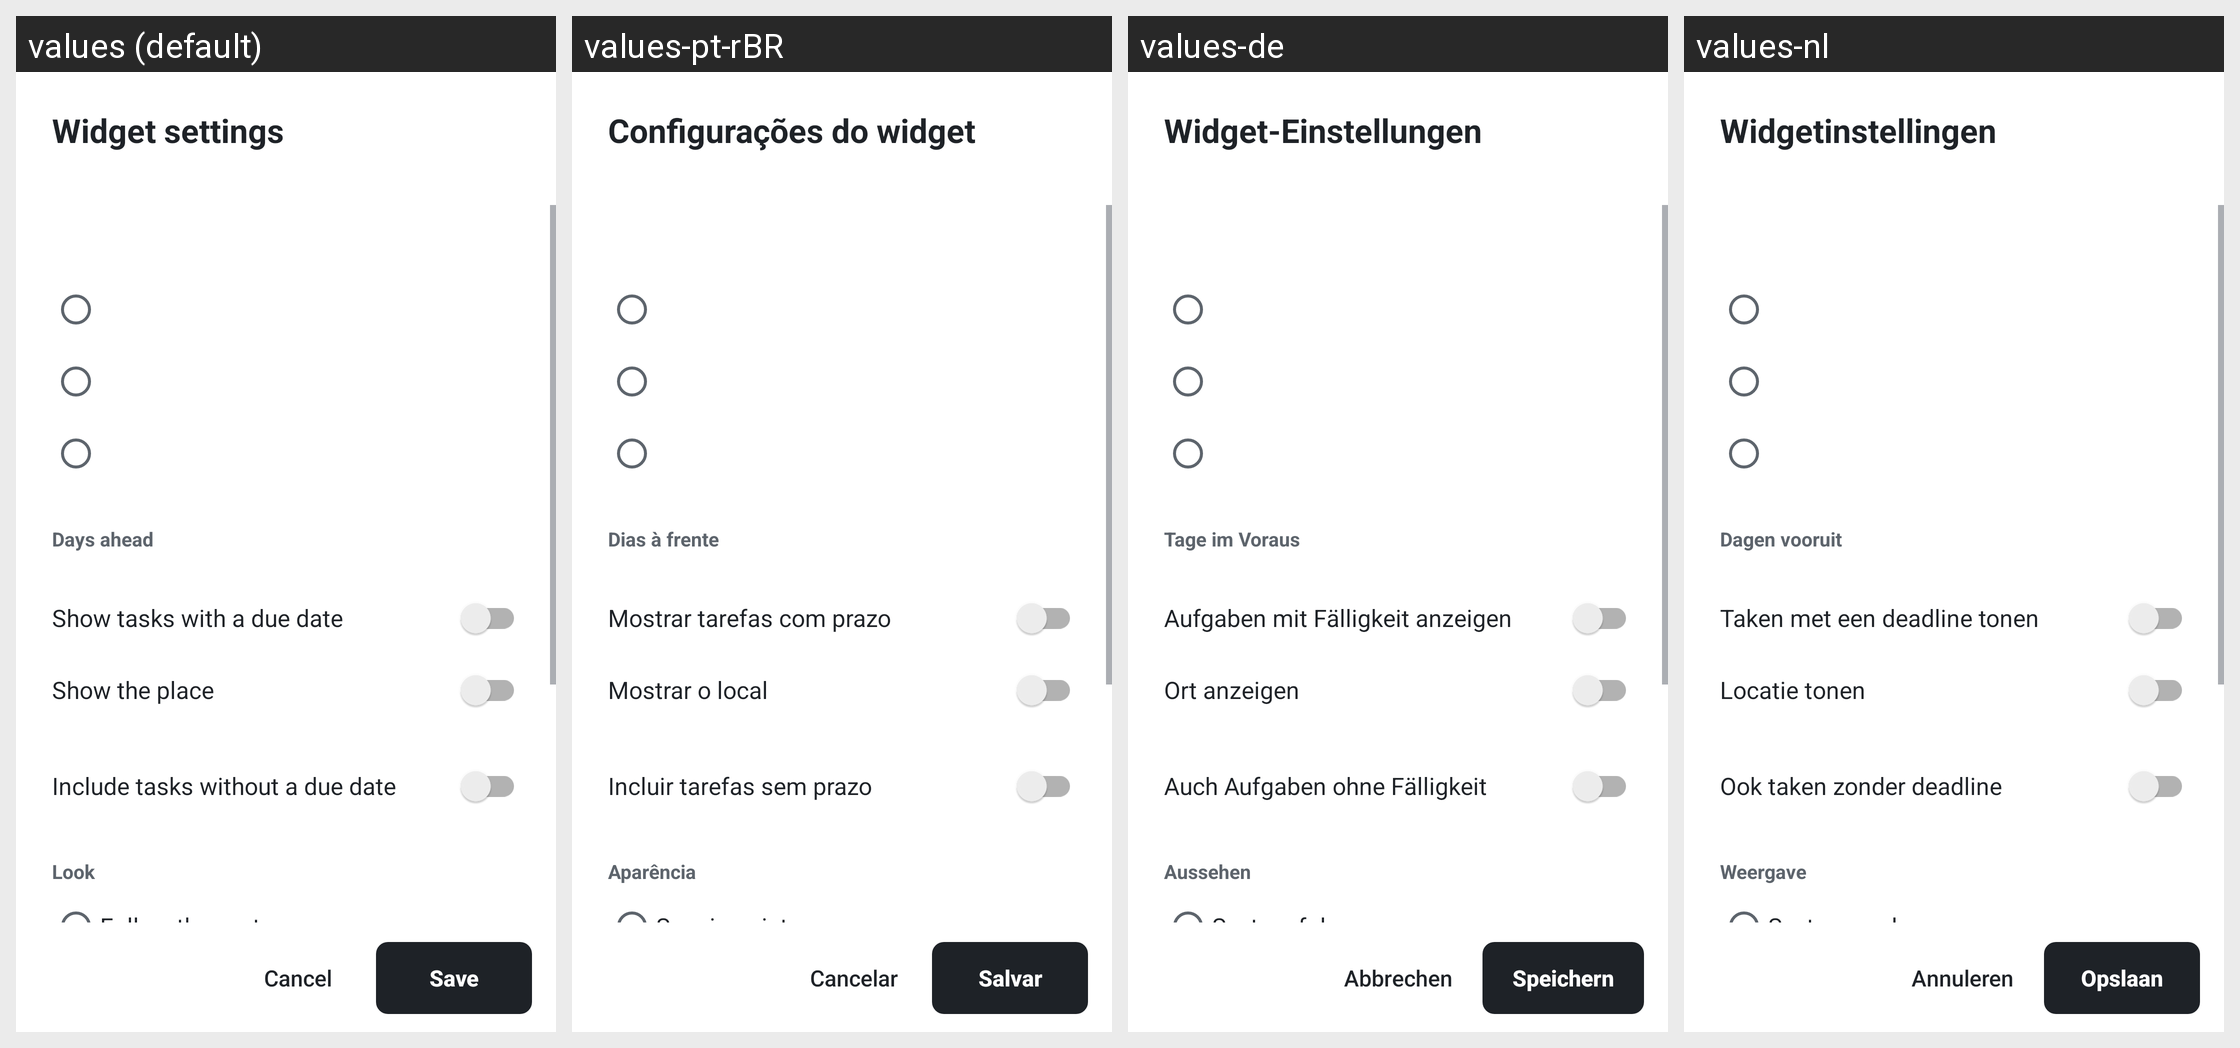

Locale-by-locale string values for the Android screen shown in this grid:
Android screen res/layout/widget_config.xml rendered under 4 locales, left to right: values (default), values-pt-rBR, values-de, values-nl. Device: Nexus 5 (rendered at 1080×1920; each locale shown at half size, 540×960, under a caption strip naming it); theme WidgetConfigTheme.
Other locales in the repository, not shown: values-cs, values-es, values-fr, values-it, values-pl, values-uk.
Strings drawn on this screen, with the default value and each locale's value (text and hints the layout hard-codes, and strings that could not be matched under every locale, appear in the picture but are not listed):

widget_config_title
  values: Widget settings
  values-pt-rBR: Configurações do widget
  values-de: Widget-Einstellungen
  values-nl: Widgetinstellingen

widget_config_days
  values: Days ahead
  values-pt-rBR: Dias à frente
  values-de: Tage im Voraus
  values-nl: Dagen vooruit

widget_config_tasks
  values: Show tasks with a due date
  values-pt-rBR: Mostrar tarefas com prazo
  values-de: Aufgaben mit Fälligkeit anzeigen
  values-nl: Taken met een deadline tonen

widget_config_place
  values: Show the place
  values-pt-rBR: Mostrar o local
  values-de: Ort anzeigen
  values-nl: Locatie tonen

widget_config_undated
  values: Include tasks without a due date
  values-pt-rBR: Incluir tarefas sem prazo
  values-de: Auch Aufgaben ohne Fälligkeit
  values-nl: Ook taken zonder deadline

widget_config_look
  values: Look
  values-pt-rBR: Aparência
  values-de: Aussehen
  values-nl: Weergave

widget_config_theme_system
  values: Follow the system
  values-pt-rBR: Seguir o sistema
  values-de: System folgen
  values-nl: Systeem volgen

widget_config_cancel
  values: Cancel
  values-pt-rBR: Cancelar
  values-de: Abbrechen
  values-nl: Annuleren

widget_config_save
  values: Save
  values-pt-rBR: Salvar
  values-de: Speichern
  values-nl: Opslaan
